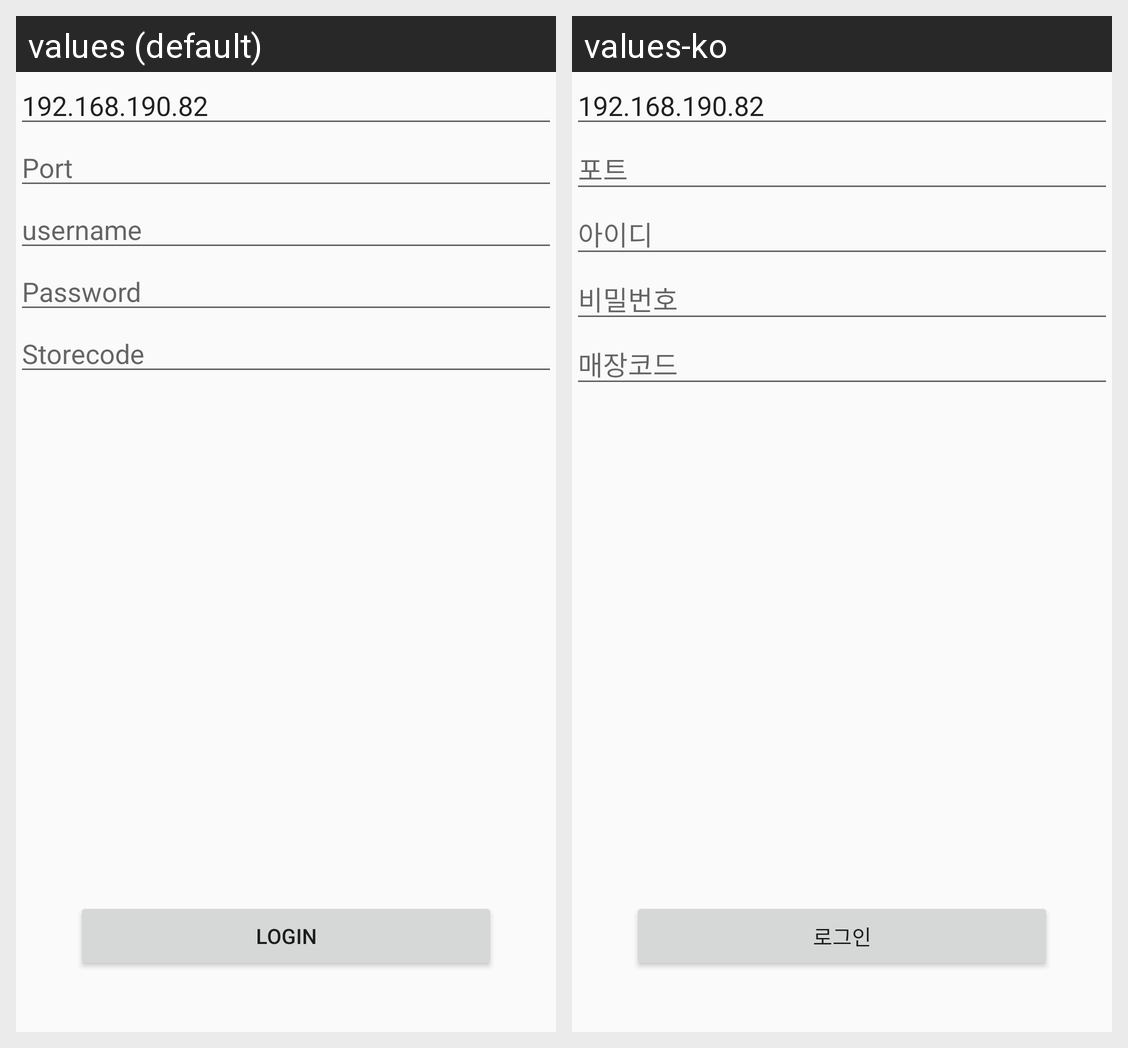

This grid shows one Android layout under two languages. Give, for every string resource on the screen, its name, the default text and each shown locale's text.
Android screen res/layout/activity_ssl_login.xml rendered under 2 locales, left to right: values (default), values-ko. Device: Nexus 5 (rendered at 1080×1920; each locale shown at half size, 540×960, under a caption strip naming it); theme AppTheme.
Strings drawn on this screen, with the default value and each locale's value (text and hints the layout hard-codes, and strings that could not be matched under every locale, appear in the picture but are not listed):

default_ip
  values: 192.168.190.82
  values-ko: 192.168.190.82

port
  values: Port
  values-ko: 포트

username
  values: username
  values-ko: 아이디

password
  values: Password
  values-ko: 비밀번호

storecode
  values: Storecode
  values-ko: 매장코드

login
  values: Login
  values-ko: 로그인
